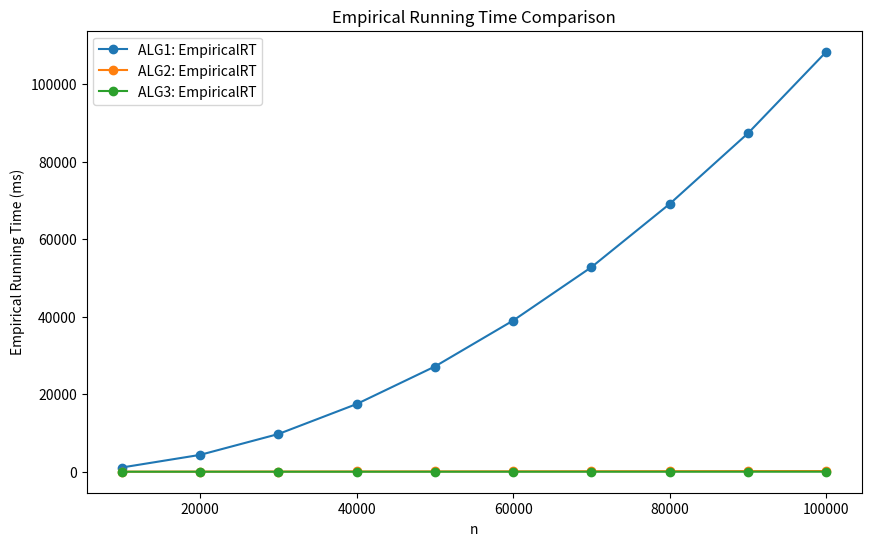

Source code (Python):
import matplotlib.pyplot as plt

# Data
n_values = [10000, 20000, 30000, 40000,
            50000, 60000, 70000, 80000, 90000, 100000]
alg1_empirical_rt = [1087.16, 4342.79, 9718.87, 17455.38,
                     27138.01, 38996.45, 52767.96, 69090.38, 87302.45, 108332.12]
alg2_empirical_rt = [15.25, 31.89, 47.83, 64.83,
                     82.81, 99.71, 118.14, 136.33, 156.75, 174.48]
alg3_empirical_rt = [0.69, 1.88, 1.82, 1.78,
                     3.36, 4.38, 6.26, 5.51, 8.47, 10.41]

# Plotting
plt.figure(figsize=(10, 6))
plt.plot(n_values, alg1_empirical_rt, label='ALG1: EmpiricalRT', marker='o')
plt.plot(n_values, alg2_empirical_rt, label='ALG2: EmpiricalRT', marker='o')
plt.plot(n_values, alg3_empirical_rt, label='ALG3: EmpiricalRT', marker='o')

# Adding labels and title
plt.xlabel('n')
plt.ylabel('Empirical Running Time (ms)')
plt.title('Empirical Running Time Comparison')
plt.legend()

# Show the plot
plt.show()
